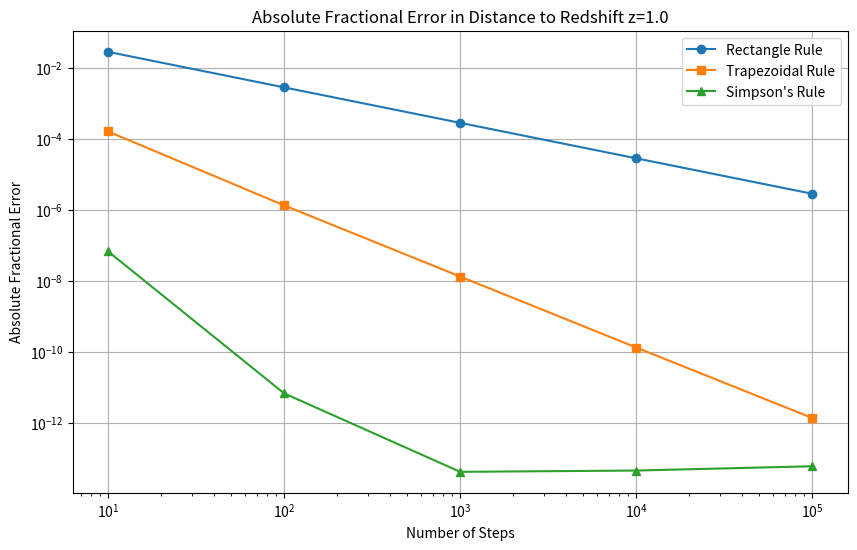
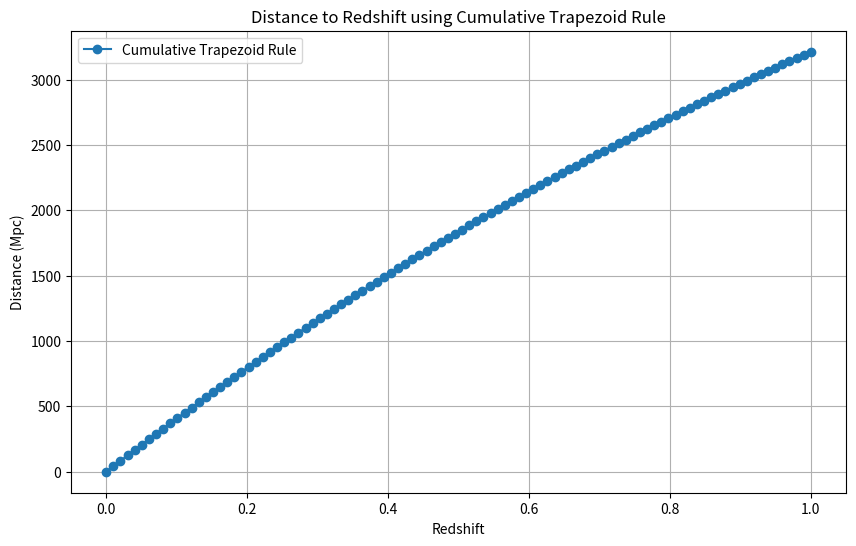

Write the Python code that produced these figures, in order. (Note: this script raises an exception after producing the figures.)
# This is a template file for Computer Modelling Unit 1.
# You will fill it in, and should update the comments accordingly.

import numpy as np
import matplotlib.pyplot as plt
from scipy.interpolate import interp1d

class Cosmology:
    def __init__(self, H0, Omega_m, Omega_lambda):
        self.H0 = H0
        self.Omega_m = Omega_m
        self.Omega_lambda = Omega_lambda
        
    # The __init__ method is a special method that is called and initialises when an instance is created.

    # The self parameter is used as the first parameter in methods.

    def integrand(self, z):
        H_z = ((self.Omega_m * (1 + z)**3 + self.Omega_k * (1 + z)**2 + self.Omega_lambda)**(-0.5))
        return H_z
    
    def calc_Omega_k(self, Omega_m, Omega_lambda):
        self.Omega_k = 1 - Omega_m - Omega_lambda
        return self.Omega_k
    
    def check_flat(self):
        if self.Omega_k == 0:
            return True
        else: 
            return False
    
    def set_Omega_m(self, Omega_m):
        self.Omega_m = Omega_m
        self.Omega_lambda = 1 - self.Omega_m - self.Omega_k
        
    def set_Omega_lambda(self, Omega_lambda):
        self.Omega_lambda = Omega_lambda
        self.Omega_m = 1 - self.Omega_lambda - self.Omega_k

    def Omega_lambda_h_squared(self):
        h = self.H0 / 100
        return self.Omega_lambda * h**2
    
    def __str__(self):
        return "<Cosmology with H0 = {}, Omega_m = {}, Omega_lambda = {}, Omega_k = {}>".format(self.H0, self.Omega_m, self.Omega_lambda, self.Omega_k)
    
    #__str__ method is ruunned when the I print a class to determine the output string representation of the object.

    # Define the rectangle rule integration function
    def rectangle_rule_integrate(self, z, n):
        a = 0
        delta_x = (z - a) / n
        result = 0
        for i in range(n):
            x_i = a + i * delta_x
            result += self.integrand(x_i) * delta_x
        return result * (c0 / H0)

    # Define the trapezoidal rule integration function
    def trapezoidal_rule_integrate(self, z, n):
        a = 0
        delta_x = (z - a) / (n - 1)
        result = 0.5 * (self.integrand(a) + self.integrand(z)) * delta_x
        for i in range(1, n - 1):
            x_i = a + i * delta_x
            result += self.integrand(x_i) * delta_x
        return result * (c0 / H0)

    # Define the Simpson's rule integration function
    def simpsons_rule_integrate(self, z, n):
        a = 0
        delta_x = (z - a) / (2 * n)
        result = (self.integrand(a) + self.integrand(z)) * delta_x / 3
        for i in range(1, 2 * n):
            x_i = a + i * delta_x
            if i % 2 == 0:
                result += 2 * self.integrand(x_i) * delta_x / 3
            else:
                result += 4 * self.integrand(x_i) * delta_x / 3
        return result * (c0 / H0)

    def cumulative_trapezoid_rule(self, max_z, n):
        """
        Compute the cumulative integral of f from 0 to z using the trapezoid rule with n steps.

        Returns:
        np.ndarray: The cumulative integral values at each step.
        """
        #Define the x values (integration range)
        x = np.linspace(0, max_z, n)
    
        # Compute the function values f(x)
        y = np.array([self.integrand(x_i) for x_i in x])
        
        # Compute the cumulative integral using trapezoidal rule
        h = (max_z - 0) / (n - 1)  # Step size
        cumulative_integral = np.zeros(n)

        # Perform cumulative integration
        for i in range(1, n):
            cumulative_integral[i] = cumulative_integral[i - 1] + (y[i - 1] + y[i]) * (h / 2) 

        # Scale by constants
        return x, cumulative_integral * (c0 / H0)

    def get_distances(self, z_values):
        """
        Returns the comoving distances for an array of z values.

        Parameters:
        z_values (array-like): Array of redshift values.

        Returns:
        np.ndarray: Array of corresponding distances D(z) in Mpc.
        """
        # Ensure z_values is an array
        z_values = np.array(z_values)
        
        # Create a dense interpolation grid
        max_z = max(z_values)
        n_steps = 1000
        z_interp = np.linspace(0, max_z, n_steps)
        distances_interp = self.cumulative_trapezoid_rule(max_z, n_steps)[1]

        # Create interpolator
        interpolator = interp1d(z_interp, distances_interp, kind='cubic', fill_value="extrapolate")
        
        # Interpolate distances for the provided z_values
        return interpolator(z_values)

    def s_function(self, z_values):
        if Omega_k > 0:
            return np.sinh(np.sqrt(Omega_k) * H0 / c0 * self.get_distances(np.array(z_values)))
        elif Omega_k == 0:
            return H0 * self.get_distances(np.array(z_values)) / c0
        else :
            return np.sin(np.sqrt(-Omega_k) * H0 / c0 * self.get_distances(np.array(z_values)))

    def get_distance_moduli(self, z_values):
        """
        Computes the distance moduli μ(z) for an array of redshift values.

        Parameters:
        z_values (array-like): Array of redshift values.

        Returns:
        np.ndarray: Array of corresponding distance moduli μ(z).
        """
        # Get comoving distances
        distances = self.get_distances(z_values)
        
        # Convert comoving distance to luminosity distance
        if self.Omega_k == 0:
            luminosity_distances = distances * (1 + np.array(z_values)) * c0 / H0 * self.s_function(z_values)
        else:
            luminosity_distances = distances * (1 + np.array(z_values)) * c0 / H0 * 1/np.sqrt(self.Omega_k) * self.s_function(z_values)

        # Compute distance modulus
        distance_moduli = 5 * np.log10(luminosity_distances) + 25
        
        return distance_moduli

# Create a new Cosmology instance with specific parameters
unit_1 = Cosmology(72, 0.3, 0.7)
Omega_k = unit_1.calc_Omega_k(0.3, 0.7)

# The speed of light in km/s
c0 = 3.0e5
# The Hubble constant in km/s/Mpc
H0 = 72
# Calculate the distance to redshift z=1.0 using different integration methods
z = 1.0

def main():

    print("The distance D is", unit_1.rectangle_rule_integrate(z, 10000), "Mpc by using the rectangle rule")
    print("The distance D is", unit_1.trapezoidal_rule_integrate(z, 10000), "Mpc by using the trapezoidal rule")
    print("The distance D is", unit_1.simpsons_rule_integrate(z, 10000), "Mpc by using Simpson's rule")

    # Reference value for the distance using a very high number of steps
    n_steps_ref = 10**6

    # Calculate the reference distance using Simpson's rule 
    # Since the reference distance is calculated using a very high number of steps, we can assume it is accurate
    reference_distance = unit_1.simpsons_rule_integrate(z, n_steps_ref)

    # Number of steps to test
    n_steps_list = [10, 100, 1000, 10000, 100000]

    # Arrays to store the errors
    errors_rectangle = []
    errors_trapezoidal = []
    errors_simpsons = []

    # Calculate the distances and errors for each method
    for n_steps in n_steps_list:
        distance_rectangle = unit_1.rectangle_rule_integrate(z, n_steps)
        distance_trapezoidal = unit_1.trapezoidal_rule_integrate(z, n_steps)
        distance_simpsons = unit_1.simpsons_rule_integrate(z, n_steps)
        
        error_rectangle = abs((distance_rectangle - reference_distance) / reference_distance)
        error_trapezoidal = abs((distance_trapezoidal - reference_distance) / reference_distance)
        error_simpsons = abs((distance_simpsons - reference_distance) / reference_distance)
        
        errors_rectangle.append(error_rectangle)
        errors_trapezoidal.append(error_trapezoidal)
        errors_simpsons.append(error_simpsons)

    # Plot the errors
    plt.figure(figsize=(10, 6))
    plt.loglog(n_steps_list, errors_rectangle, label='Rectangle Rule', marker='o')
    plt.loglog(n_steps_list, errors_trapezoidal, label='Trapezoidal Rule', marker='s')
    plt.loglog(n_steps_list, errors_simpsons, label="Simpson's Rule", marker='^')
    plt.xlabel('Number of Steps')
    plt.ylabel('Absolute Fractional Error')
    plt.title('Absolute Fractional Error in Distance to Redshift z=1.0')
    plt.legend()
    plt.grid(True)
    plt.show()

    # Example usage
    max_z = 1.0
    n_test = 100
    z_values, distances = unit_1.cumulative_trapezoid_rule(max_z, n_test)

    # Plot the result
    plt.figure(figsize=(10, 6))
    plt.plot(z_values, distances, label='Cumulative Trapezoid Rule', marker='o')
    plt.xlabel('Redshift')
    plt.ylabel('Distance (Mpc)')
    plt.title('Distance to Redshift using Cumulative Trapezoid Rule')
    plt.legend()
    plt.grid(True)
    plt.show()

    z_values = [0.1, 0.5, 0.7, 1.0, 0.3]
    
    # Get distances
    distances = unit_1.get_distances(z_values)
    print("Distances D(z) in Mpc:", distances)

    # Get distance moduli
    distance_moduli_1 = unit_1.get_distance_moduli(z_values)
    print("Distance Moduli μ(z):", distance_moduli)

    dis

main()

unit_2 = Cosmology(72, 0.3, 0.8)